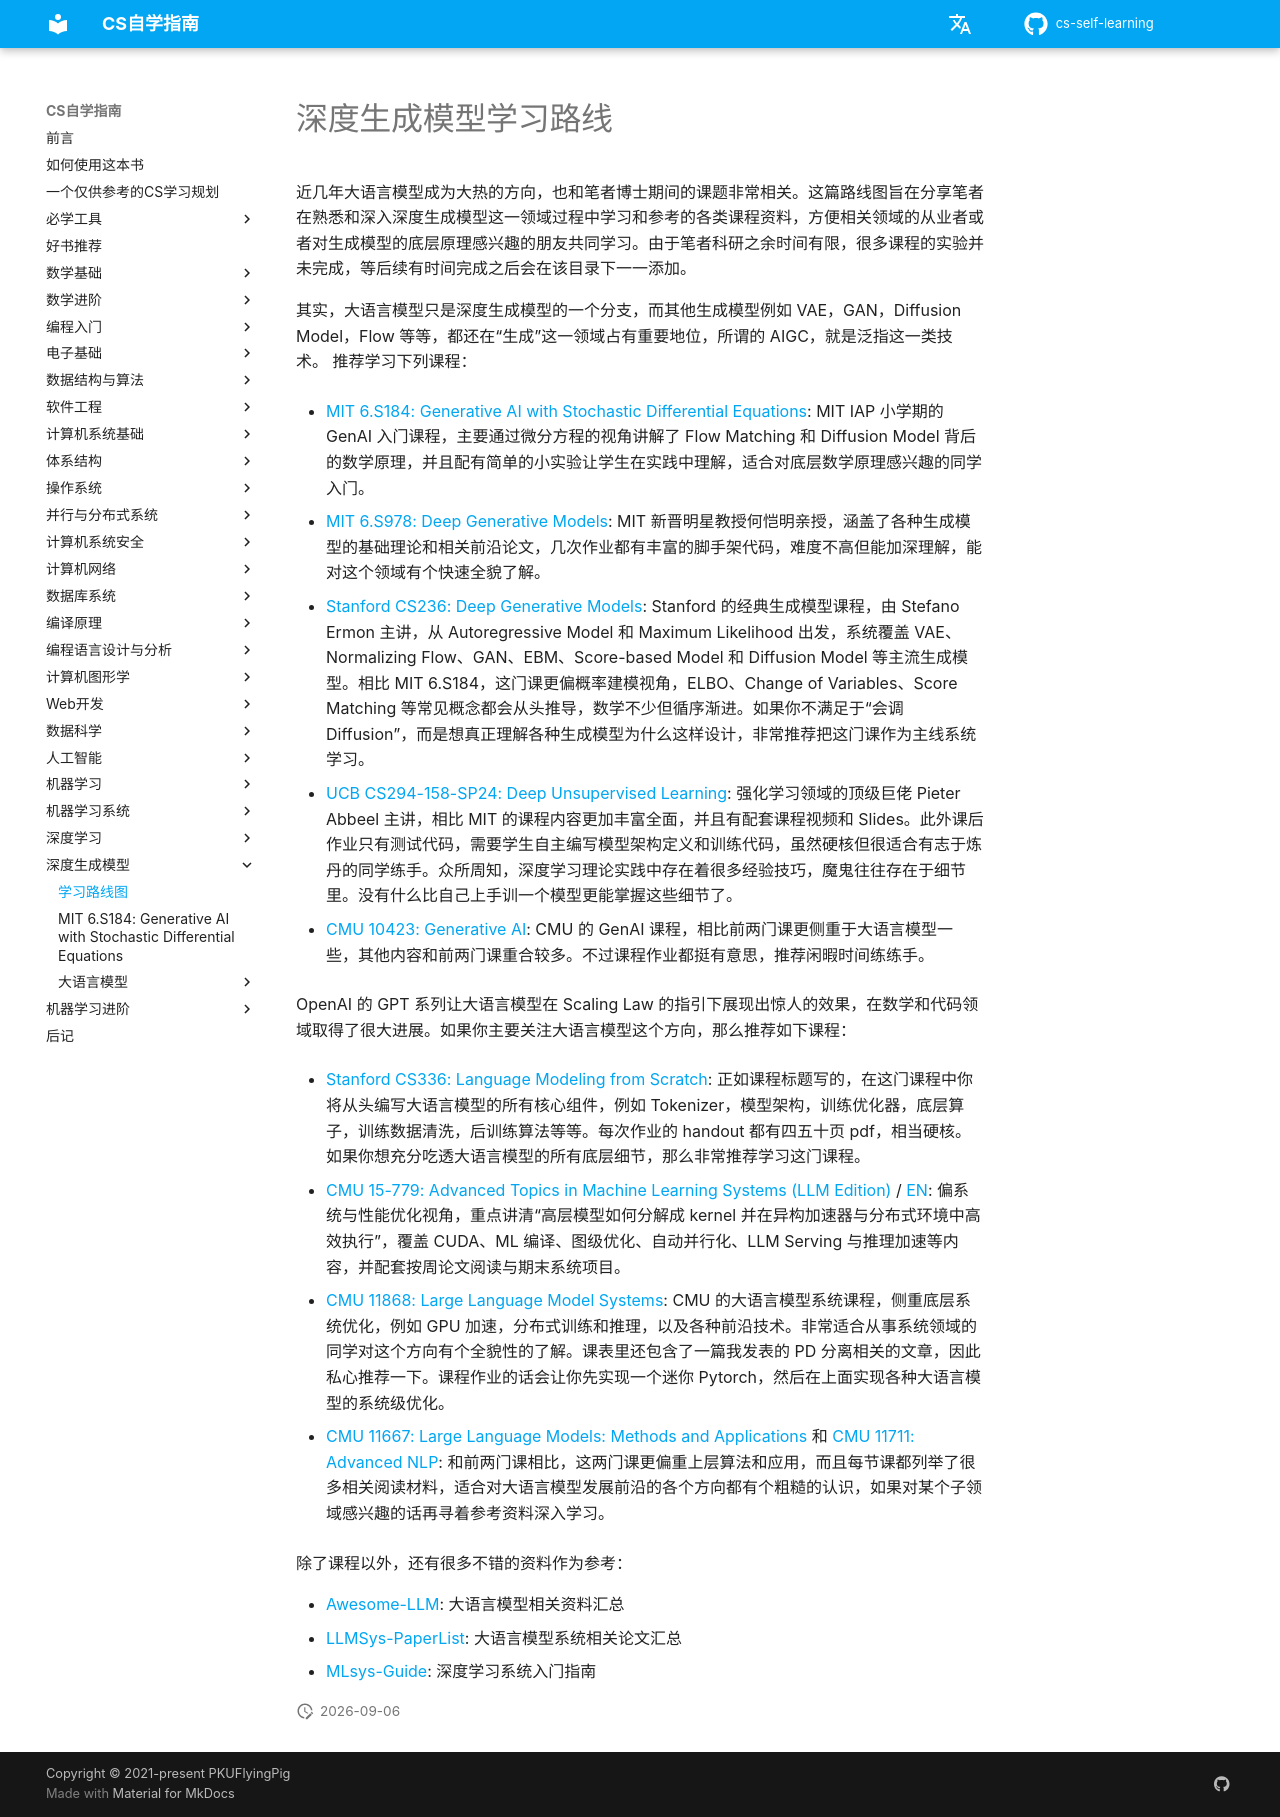

repository: vkingw/cs-self-learning · page: 深度生成模型/roadmap/index.html · generator: mkdocs

# 深度生成模型学习路线

近几年大语言模型成为大热的方向，也和笔者博士期间的课题非常相关。这篇路线图旨在分享笔者在熟悉和深入深度生成模型这一领域过程中学习和参考的各类课程资料，方便相关领域的从业者或者对生成模型的底层原理感兴趣的朋友共同学习。由于笔者科研之余时间有限，很多课程的实验并未完成，等后续有时间完成之后会在该目录下一一添加。

其实，大语言模型只是深度生成模型的一个分支，而其他生成模型例如 VAE，GAN，Diffusion Model，Flow 等等，都还在“生成”这一领域占有重要地位，所谓的 AIGC，就是泛指这一类技术。
推荐学习下列课程：

- [MIT 6.S184: Generative AI with Stochastic Differential Equations](./MIT6.S184.md): MIT IAP 小学期的 GenAI 入门课程，主要通过微分方程的视角讲解了 Flow Matching 和 Diffusion Model 背后的数学原理，并且配有简单的小实验让学生在实践中理解，适合对底层数学原理感兴趣的同学入门。

- [MIT 6.S978: Deep Generative Models](https://mit-6s978.github.io/schedule.html): MIT 新晋明星教授何恺明亲授，涵盖了各种生成模型的基础理论和相关前沿论文，几次作业都有丰富的脚手架代码，难度不高但能加深理解，能对这个领域有个快速全貌了解。

- [UCB CS294-158-SP24: Deep Unsupervised Learning](https://sites.google.com/view/berkeley-cs294-158-sp24/home): 强化学习领域的顶级巨佬 Pieter Abbeel 主讲，相比 MIT 的课程内容更加丰富全面，并且有配套课程视频和 Slides。此外课后作业只有测试代码，需要学生自主编写模型架构定义和训练代码，虽然硬核但很适合有志于炼丹的同学练手。众所周知，深度学习理论实践中存在着很多经验技巧，魔鬼往往存在于细节里。没有什么比自己上手训一个模型更能掌握这些细节了。

- [CMU 10423: Generative AI](https://www.cs.cmu.edu/~mgormley/courses/10423/schedule.html): CMU 的 GenAI 课程，相比前两门课更侧重于大语言模型一些，其他内容和前两门课重合较多。不过课程作业都挺有意思，推荐闲暇时间练练手。


OpenAI 的 GPT 系列让大语言模型在 Scaling Law 的指引下展现出惊人的效果，在数学和代码领域取得了很大进展。如果你主要关注大语言模型这个方向，那么推荐如下课程：

- [Stanford CS336: Language Modeling from Scratch](https://stanford-cs336.github.io/spring2025/index.html): 正如课程标题写的，在这门课程中你将从头编写大语言模型的所有核心组件，例如 Tokenizer，模型架构，训练优化器，底层算子，训练数据清洗，后训练算法等等。每次作业的 handout 都有四五十页 pdf，相当硬核。如果你想充分吃透大语言模型的所有底层细节，那么非常推荐学习这门课程。

- [CMU 15-779: Advanced Topics in Machine Learning Systems (LLM Edition)](./大语言模型/CMU15-779.md) / [EN](./大语言模型/CMU15-779.en.md): 偏系统与性能优化视角，重点讲清“高层模型如何分解成 kernel 并在异构加速器与分布式环境中高效执行”，覆盖 CUDA、ML 编译、图级优化、自动并行化、LLM Serving 与推理加速等内容，并配套按周论文阅读与期末系统项目。

- [CMU 11868: Large Language Model Systems](https://llmsystem.github.io/llmsystem2025spring/): CMU 的大语言模型系统课程，侧重底层系统优化，例如 GPU 加速，分布式训练和推理，以及各种前沿技术。非常适合从事系统领域的同学对这个方向有个全貌性的了解。课表里还包含了一篇我发表的 PD 分离相关的文章，因此私心推荐一下。课程作业的话会让你先实现一个迷你 Pytorch，然后在上面实现各种大语言模型的系统级优化。

- [CMU 11667: Large Language Models: Methods and Applications](https://cmu-llms.org/) 和 [CMU 11711: Advanced NLP](https://www.phontron.com/class/anlp-fall2024/): 和前两门课相比，这两门课更偏重上层算法和应用，而且每节课都列举了很多相关阅读材料，适合对大语言模型发展前沿的各个方向都有个粗糙的认识，如果对某个子领域感兴趣的话再寻着参考资料深入学习。

除了课程以外，还有很多不错的资料作为参考：

- [Awesome-LLM](https://github.com/Hannibal046/Awesome-LLM): 大语言模型相关资料汇总
- [LLMSys-PaperList](https://github.com/AmberLJC/LLMSys-PaperList): 大语言模型系统相关论文汇总
- [MLsys-Guide](https://github.com/PKU-DAIR/Starter-Guide/blob/main/docs/systems/Readme.md): 深度学习系统入门指南
